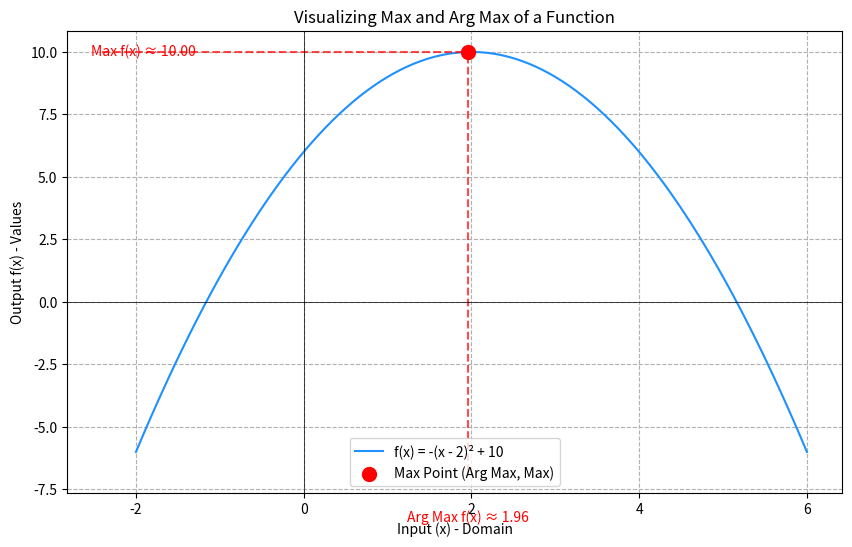
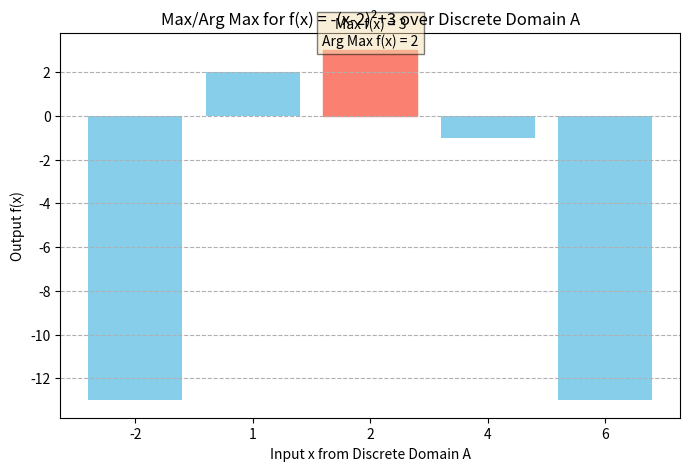
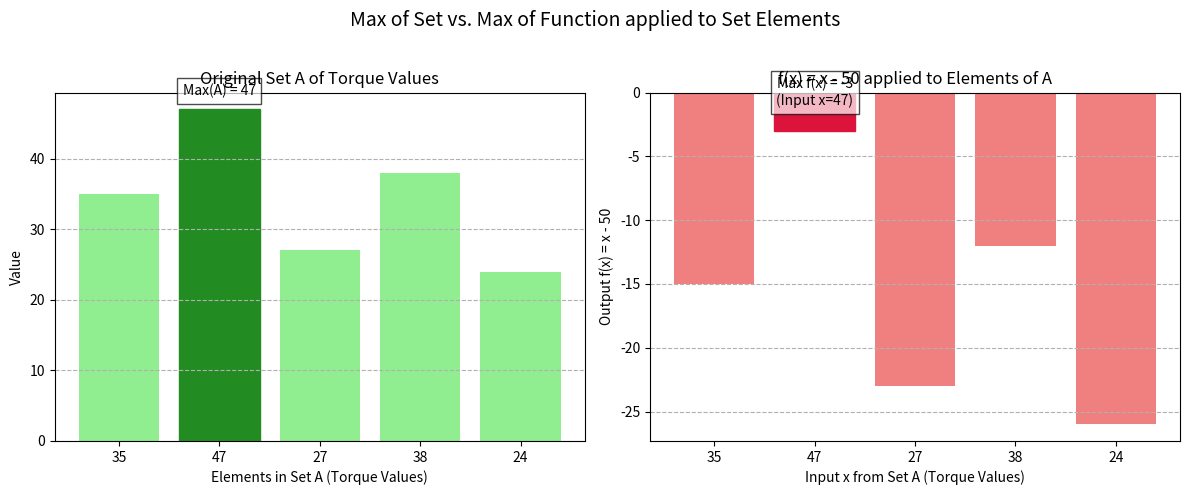

Generate these figures, in order, with matplotlib:
"""
Demonstrates the concepts of Max and Arg Max based on Chapter 2 of
'The Hundred-Page Machine Learning Book'.

- Max: The maximum output value of a function over a given domain.
- Arg Max: The input value(s) from the domain that yield the maximum output.

Visualizes a sample function and annotates its max and arg max.
"""

import numpy as np
import matplotlib.pyplot as plt

print("--- Max and Arg Max Introduction ---")
print("Max f(x): The highest output value the function f achieves.")
print("Arg Max f(x): The input value x for which f(x) is maximized.")
print("-"*40)

# --- Define a Sample Function and Domain ---
# Let's use f(x) = -(x - 2)^2 + 10. This is a parabola opening downwards.
# Its theoretical maximum is 10, occurring at x = 2.

def sample_function(x):
    return -(x - 2)**2 + 10

# Define a discrete domain for x values for demonstration
# (In continuous cases, calculus or optimization algorithms find these)
x_domain = np.linspace(-2, 6, 100) # 100 points from -2 to 6

# Calculate function values (outputs) over the domain
y_values = sample_function(x_domain)

print(f"Sample function: f(x) = -(x - 2)^2 + 10")
print(f"Domain for x: from {x_domain.min():.1f} to {x_domain.max():.1f} with {len(x_domain)} points.")

# --- Calculate Max and Arg Max --- 

# Max f(x): The maximum value in y_values
max_y = np.max(y_values)

# Arg Max f(x): The x_value that corresponds to max_y
# np.argmax(y_values) gives the *index* of the maximum value in y_values
index_of_max_y = np.argmax(y_values)
arg_max_x = x_domain[index_of_max_y]

print(f"\nCalculated Max and Arg Max from the sampled data:")
print(f"Max f(x) (Maximum output value) ≈ {max_y:.4f}")
print(f"Arg Max f(x) (Input x that yields max output) ≈ {arg_max_x:.4f}")
print("(Theoretical Max = 10.0, Theoretical Arg Max = 2.0)")
print("Note: Numerical precision might lead to slight differences from theoretical values.")
print("-"*40)

# --- Visualization --- 

fig, ax = plt.subplots(figsize=(10, 6))

# Plot the function
ax.plot(x_domain, y_values, label='f(x) = -(x - 2)² + 10', color='dodgerblue')

# Highlight the maximum point
ax.scatter([arg_max_x], [max_y], color='red', s=100, zorder=5, label=f'Max Point (Arg Max, Max)')

# Annotate Arg Max on x-axis
ax.plot([arg_max_x, arg_max_x], [ax.get_ylim()[0], max_y], color='red', linestyle='--', alpha=0.7)
ax.text(arg_max_x, ax.get_ylim()[0] * 1.15 , f'Arg Max f(x) ≈ {arg_max_x:.2f}', color='red', ha='center')

# Annotate Max on y-axis
ax.plot([ax.get_xlim()[0], arg_max_x], [max_y, max_y], color='red', linestyle='--', alpha=0.7)
ax.text(ax.get_xlim()[0] * 0.9, max_y, f'Max f(x) ≈ {max_y:.2f}', color='red', va='center')

ax.set_xlabel("Input (x) - Domain")
ax.set_ylabel("Output f(x) - Values")
ax.set_title("Visualizing Max and Arg Max of a Function")
ax.legend(loc='lower center')
ax.grid(True, linestyle='--')
ax.axhline(0, color='black', lw=0.5)
ax.axvline(0, color='black', lw=0.5)

print("\nDisplaying plot for Max and Arg Max...")
plt.show()

print("\n--- Example with a Discrete Set of Values (as in Tana notes) ---")
# Domain A = {-2, 1, 2, 4, 6}
# Function f(x) = -(x - 2)^2 + 3
discrete_domain_A = np.array([-2, 1, 2, 4, 6])

def f_discrete(x):
    return -(x - 2)**2 + 3

f_values_A = f_discrete(discrete_domain_A)

print(f"Discrete Domain A = {discrete_domain_A}")
print(f"Function f(x) = -(x - 2)^2 + 3")
print(f"Values f(A) = {f_values_A}")

max_f_A = np.max(f_values_A)
idx_max_f_A = np.argmax(f_values_A)
arg_max_f_A = discrete_domain_A[idx_max_f_A]

print(f"Max f(x) over A = {max_f_A}")        # Expected: 3
print(f"Arg Max f(x) over A = {arg_max_f_A}") # Expected: 2

# Visualization for Discrete Domain Example
fig_discrete, ax_discrete = plt.subplots(figsize=(8, 5))
bars = ax_discrete.bar(range(len(discrete_domain_A)), f_values_A, color='skyblue',
                       tick_label=[str(val) for val in discrete_domain_A])
ax_discrete.set_xlabel("Input x from Discrete Domain A")
ax_discrete.set_ylabel("Output f(x)")
ax_discrete.set_title("Max/Arg Max for f(x) = -(x-2)²+3 over Discrete Domain A")

# Highlight the max bar and annotate
bars[idx_max_f_A].set_color('salmon')
ax_discrete.text(idx_max_f_A, max_f_A + 0.2, f'Max f(x) = {max_f_A}\nArg Max f(x) = {arg_max_f_A}',
                 ha='center', color='black', bbox=dict(facecolor='wheat', alpha=0.5))
ax_discrete.grid(axis='y', linestyle='--')
print("Displaying plot for Discrete Domain Max/Arg Max...")
plt.show()
print("-"*40)

print("\n--- Max of a set vs Max of a function over a set ---")
# Using Dentistry Example: Torque values
torque_values_set_A = np.array([35, 47, 27, 38, 24])
print(f"Set of Torque Values (A) = {torque_values_set_A}")
max_in_set_A = np.max(torque_values_set_A)
idx_max_in_set_A = np.argmax(torque_values_set_A)
print(f"Max value IN the set A: {max_in_set_A} (This is max(A), at index {idx_max_in_set_A})")

# Applying function f(x) = x - 50 to the set A
def f_torque(x):
    return x - 50

torque_function_outputs = f_torque(torque_values_set_A)
print(f"Function f(x)=x-50 applied to A: {torque_function_outputs}")

max_output_from_function = np.max(torque_function_outputs)
idx_max_output = np.argmax(torque_function_outputs)
argmax_input_for_function = torque_values_set_A[idx_max_output]

print(f"Max f(x) for x in A: {max_output_from_function}")
print(f"Arg Max f(x) for x in A: {argmax_input_for_function} (input torque that gave max f(x))")

# Visualization for Max of Set vs Max of Function
fig_set_func, (ax_set, ax_func) = plt.subplots(1, 2, figsize=(12, 5))
fig_set_func.suptitle("Max of Set vs. Max of Function applied to Set Elements", fontsize=14)

# Plot 1: Max of the set A (Torque values)
bars_set = ax_set.bar(range(len(torque_values_set_A)), torque_values_set_A, color='lightgreen',
                      tick_label=[str(val) for val in torque_values_set_A])
ax_set.set_xlabel("Elements in Set A (Torque Values)")
ax_set.set_ylabel("Value")
ax_set.set_title("Original Set A of Torque Values")
bars_set[idx_max_in_set_A].set_color('forestgreen')
ax_set.text(idx_max_in_set_A, max_in_set_A + 2, f'Max(A) = {max_in_set_A}',
            ha='center', color='black', bbox=dict(facecolor='white', alpha=0.7))
ax_set.grid(axis='y', linestyle='--')

# Plot 2: Max of f(x) for x in A
bars_func = ax_func.bar(range(len(torque_values_set_A)), torque_function_outputs, color='lightcoral',
                        tick_label=[str(val) for val in torque_values_set_A])
ax_func.set_xlabel("Input x from Set A (Torque Values)")
ax_func.set_ylabel("Output f(x) = x - 50")
ax_func.set_title("f(x) = x - 50 applied to Elements of A")
bars_func[idx_max_output].set_color('crimson')
ax_func.text(idx_max_output, max_output_from_function + 2, 
             f'Max f(x) = {max_output_from_function}\n(Input x={argmax_input_for_function})',
             ha='center', color='black', bbox=dict(facecolor='white', alpha=0.7))
ax_func.grid(axis='y', linestyle='--')

plt.tight_layout(rect=[0, 0, 1, 0.96])
print("Displaying plots for Max of Set vs Max of Function...")
plt.show() 